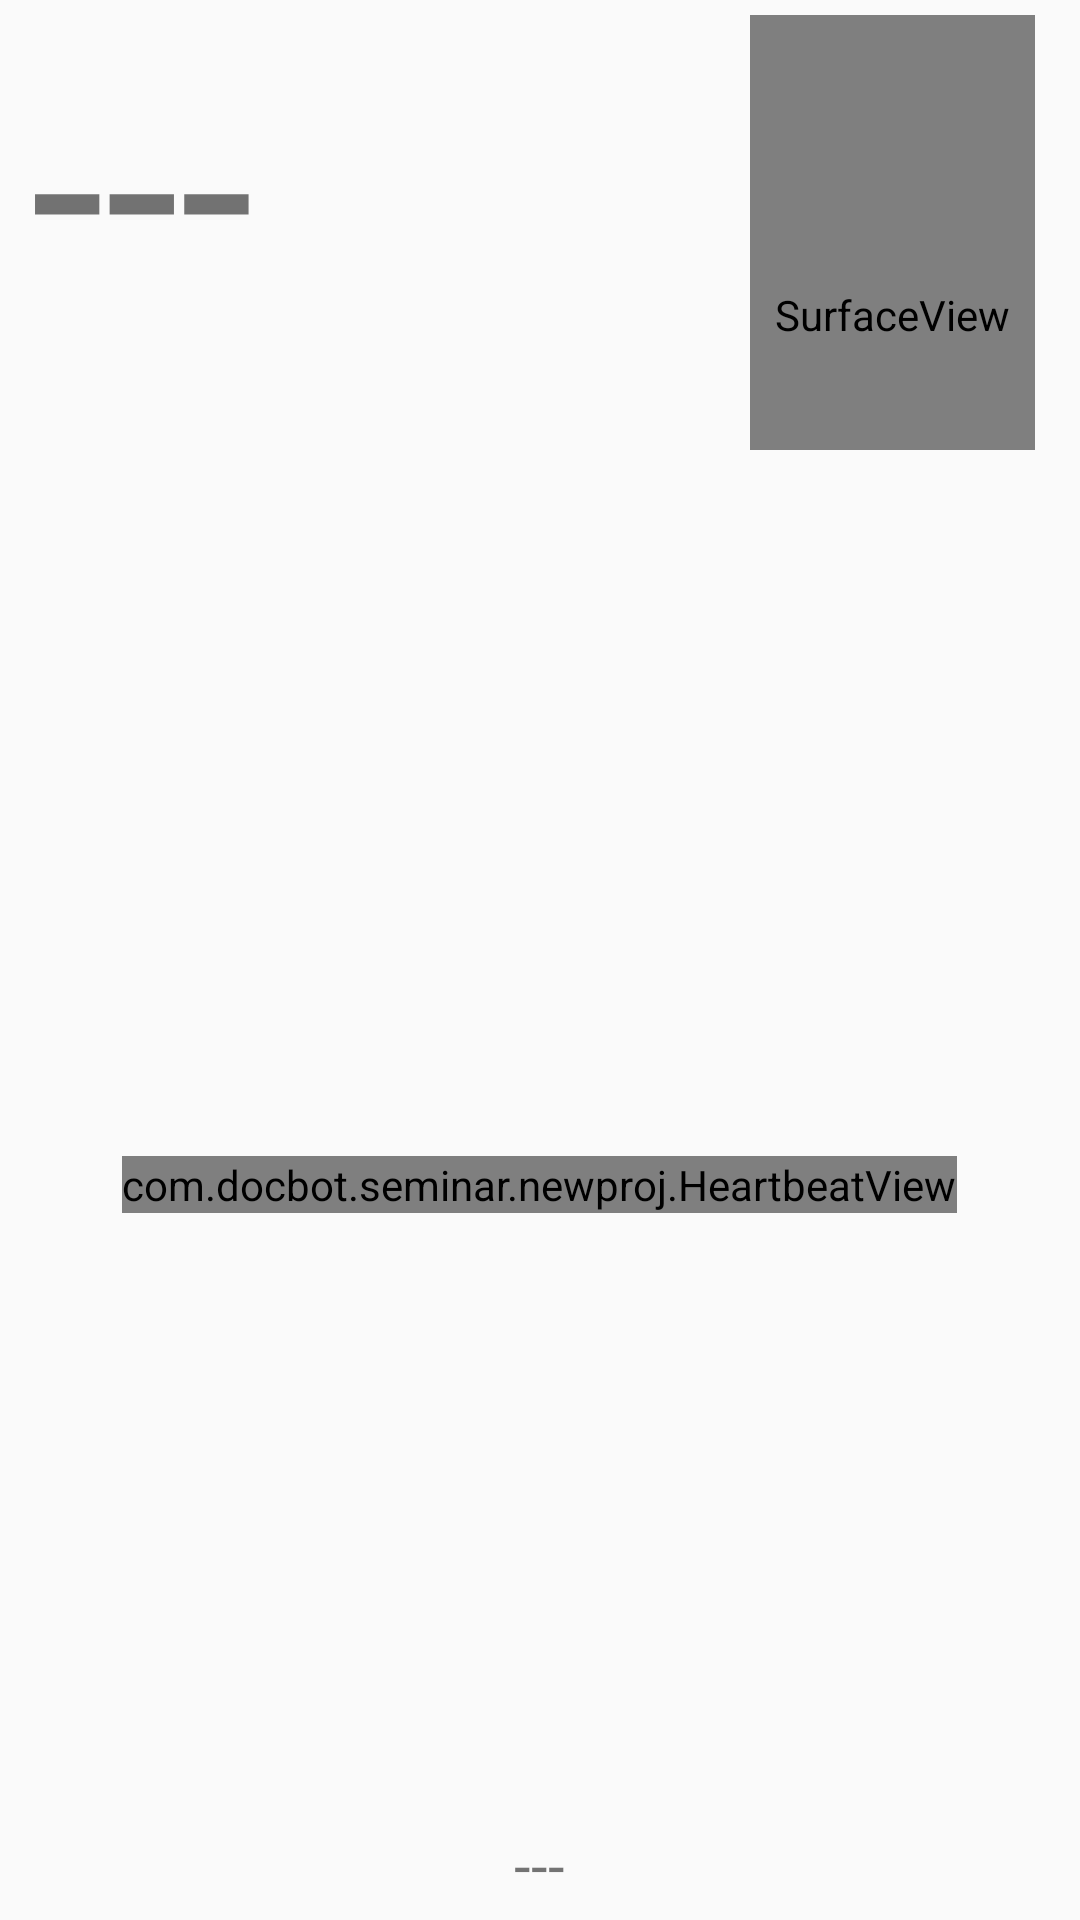

This screen was rendered from an Android layout file. Write that file and the resources it references.
<!-- AndroidManifest.xml: application theme AppTheme -->
<!-- res/layout/main.xml -->
<?xml version="1.0" encoding="utf-8"?>
<RelativeLayout xmlns:android="http://schemas.android.com/apk/res/android"
    android:id="@+id/layout"
    android:layout_width="fill_parent"
    android:layout_height="fill_parent"
    android:orientation="vertical" >

    <LinearLayout
        android:id="@+id/top"
        android:layout_width="fill_parent"
        android:layout_height="150dp"
        android:layout_alignParentTop="true"
        android:orientation="horizontal"
        android:weightSum="1.0"
        android:paddingLeft="10dp"
        android:paddingRight="10dp" >

        <TextView
            android:id="@+id/text"
            android:layout_width="fill_parent"
            android:layout_height="wrap_content"
            android:text="---"
            android:layout_weight="0.5"
            android:textSize="90sp" >
        </TextView>

        <SurfaceView
            android:id="@+id/preview"
            android:layout_width="200sp"
            android:layout_height="200sp"
            android:layout_margin="5sp"
            android:layout_weight="0.5"
            >
        </SurfaceView>
    </LinearLayout>

    <RelativeLayout
        android:layout_width="fill_parent"
        android:layout_height="fill_parent"
        android:layout_below="@+id/top"
        android:orientation="horizontal" >

        <com.docbot.seminar.newproj.HeartbeatView
            android:id="@+id/image"
            android:layout_width="wrap_content"
            android:layout_height="wrap_content"
            android:layout_centerInParent="true" >
        </com.docbot.seminar.newproj.HeartbeatView>
    </RelativeLayout>

    <TextView
        android:id="@+id/txtvwStopWatch"
        android:layout_width="wrap_content"
        android:layout_height="wrap_content"
        android:text="---"
        android:layout_centerHorizontal="true"
        android:padding="5sp"
        android:layout_alignParentBottom="true"
        android:textSize="20sp" >
    </TextView>

</RelativeLayout>
<!-- resources referenced by this layout -->
<resources>
  <style name="AppTheme" parent="android:Theme.Holo.Light.DarkActionBar">
      </style>
</resources>
